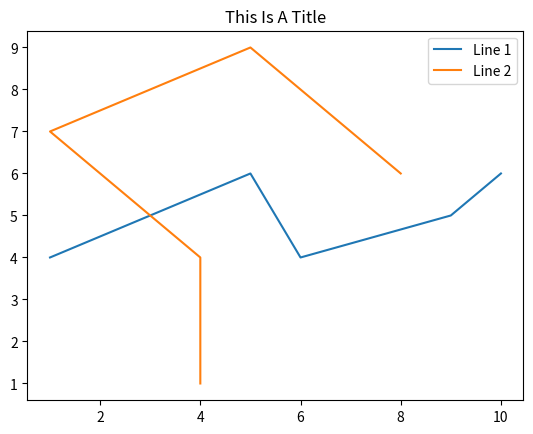

The matplotlib source for this figure:
import matplotlib.pyplot as plt

W = [1,5,6,9,10]
X = [4,6,4,5,6]
Y = [8,5,1,4,4]
Z = [6,9,7,4,1]

plt.plot(W,X,label="Line 1")
plt.plot(Y,Z,label="Line 2")
plt.title("This Is A Title")
plt.legend()
plt.show()








